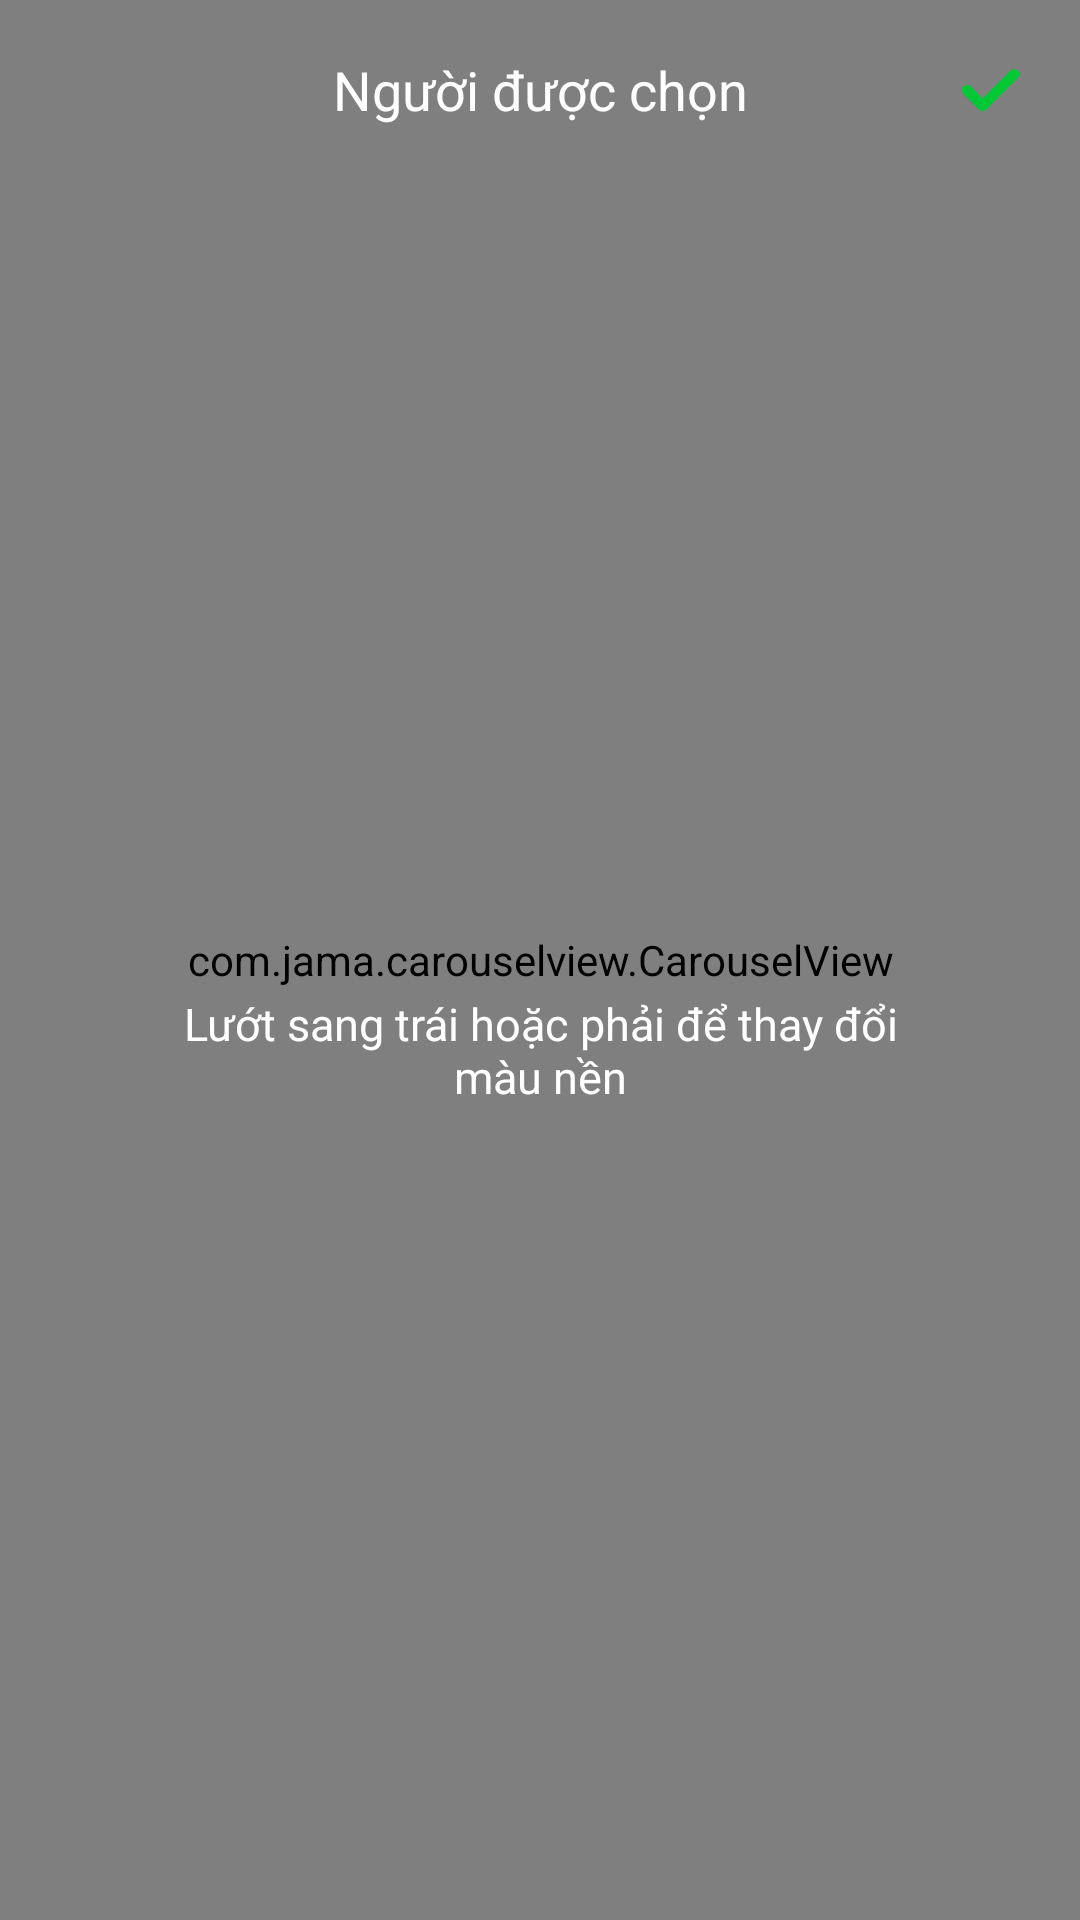

Produce the Android XML layout that renders to this screen, including the resource entries it uses.
<!-- AndroidManifest.xml: application theme Theme.IZRandom -->
<!-- res/layout/activity_chooser_custom.xml -->
<?xml version="1.0" encoding="utf-8"?>
<androidx.constraintlayout.widget.ConstraintLayout xmlns:android="http://schemas.android.com/apk/res/android"
    xmlns:app="http://schemas.android.com/apk/res-auto"
    xmlns:tools="http://schemas.android.com/tools"
    android:layout_width="match_parent"
    android:layout_height="match_parent"
    android:id="@+id/layout_custom_chooser"
    tools:context=".random_module.chooser.chooser_custom.ChooserCustomActivity">

    
    
    
    
    
    
    <com.jama.carouselview.CarouselView
        android:id="@+id/carouselView"
        android:layout_width="match_parent"
        android:layout_height="match_parent"
        app:indicatorRadius="0"
        app:carouselOffset="center"
        app:enableSnapping="true"
        app:scaleOnScroll="false"
        app:setAutoPlay="false" />

    <Toolbar
        android:id="@+id/toolbar"
        android:layout_width="match_parent"
        android:layout_height="wrap_content"
        android:contentInsetStart="0dp"
        app:layout_constraintEnd_toEndOf="parent"
        app:layout_constraintStart_toStartOf="parent"
        app:layout_constraintTop_toTopOf="parent">

        <TextView
            android:id="@+id/toolbar_title"
            style="@style/AppBarTextStyle"
            android:textColor="@color/colorOnPrimary"
            android:layout_width="wrap_content"
            android:layout_height="wrap_content"
            android:layout_gravity="center"
            android:text="@string/chooser_label" />

        <ImageButton
            android:id="@+id/bb_chooser_custom"
            android:layout_width="wrap_content"
            android:layout_height="wrap_content"
            android:layout_gravity="start"
            android:backgroundTint="@android:color/transparent"
            android:contentDescription="@string/back_button"
            android:minHeight="48dp"
            android:minWidth="48dp"
            android:scaleX="1.2"
            android:scaleY="1.2"
            android:src="@drawable/ic_back_button"
            android:tint="@color/colorOnPrimary" />

        <ImageButton
            android:id="@+id/confirm_button_chooser"
            android:layout_width="wrap_content"
            android:layout_height="wrap_content"
            android:layout_gravity="end"
            android:background="@null"
            android:contentDescription="@string/action_button_description"
            android:minHeight="60dp"
            android:minWidth="60dp"
            android:scaleX="0.8"
            android:scaleY="0.8"
            android:src="@drawable/ic_check_button"
            android:tint="@color/colorGreen" />
    </Toolbar>

    <TextView
        android:id="@+id/txt_guide"
        style="@style/GuideTextStyle"
        android:layout_width="wrap_content"
        android:layout_height="wrap_content"
        android:paddingHorizontal="56dp"
        android:text="@string/custom_chooser_guide"
        android:textAlignment="center"
        android:textColor="@color/colorOnPrimary"
        app:layout_constraintBottom_toBottomOf="parent"
        app:layout_constraintEnd_toEndOf="parent"
        app:layout_constraintStart_toStartOf="parent"
        app:layout_constraintTop_toBottomOf="@+id/toolbar" />
</androidx.constraintlayout.widget.ConstraintLayout>
<!-- resources referenced by this layout -->
<resources>
  <color name="colorGreen">#00C734</color>
  <color name="colorOnPrimary">#FFFFFF</color>
  <!-- drawable ic_check_button (drawable) -->
  <vector xmlns:android="http://schemas.android.com/apk/res/android"
      android:width="24dp"
      android:height="24dp"
      android:viewportWidth="24"
      android:viewportHeight="24">
    <path
        android:fillColor="#FF000000"
        android:pathData="m23.4,3.9c0.9,0.9 0.9,2.2 0,3.1l-13.1,13.1c-0.9,0.9 -2.2,0.9 -3.1,0l-6.5,-6.5c-0.9,-0.9 -0.9,-2.2 0,-3.1s2.2,-0.9 3.1,0l5,5 11.5,-11.6c0.8,-0.8 2.2,-0.8 3.1,0z"
        android:fillType="evenOdd"/>
  </vector>
  <!-- drawable purple_chooser_background_selector (drawable) -->
  <?xml version="1.0" encoding="utf-8"?>
  <selector xmlns:android="http://schemas.android.com/apk/res/android">
      <item>
          <shape>
              <gradient
                  android:angle="315"
                  android:startColor="#4154FF"
                  android:endColor="#BC55CD"
                  android:type="linear" />
          </shape>
      </item>
  </selector>
  <string name="action_button_description">Change Appearance</string>
  <string name="back_button">back to previous screen</string>
  <string name="chooser_label">Người được chọn</string>
  <string name="custom_chooser_guide">Lướt sang trái hoặc phải để thay đổi màu nền</string>
  <style name="AppBarTextStyle" parent="android:Widget.TextView">
          <item name="android:textSize">18sp</item>
          <item name="android:textColor">@color/colorOnBackground</item>
      </style>
  <style name="GuideTextStyle" parent="android:Widget.TextView">
          <item name="android:textSize">15sp</item>
          <item name="android:textColor">@color/colorOnBackground</item>
      </style>
  <style name="Theme.IZRandom" parent="Theme.MaterialComponents.DayNight.NoActionBar">
          
          <item name="colorPrimary">@color/colorPrimary</item>
          <item name="colorPrimaryDark">@color/colorPrimaryDark</item>
          <item name="colorAccent">@color/colorSecondary</item>
          
          <item name="bottomNavigationStyle">@style/Widget.App.BottomNavigationView</item>
          <item name="toolbarStyle">@style/ToolBarStyle</item>
          <item name="fontFamily">@font/be_vietnam_pro</item>
          
          
          
      </style>
  <color name="colorOnBackground">#333333</color>
  <color name="colorPrimary">#001A72</color>
  <color name="colorPrimaryDark">#29408A</color>
  <color name="colorSecondary">#682E96</color>
  <style name="Widget.App.BottomNavigationView" parent="Widget.MaterialComponents.BottomNavigationView.Colored">
          <item name="materialThemeOverlay">@style/ThemeOverlay.App.BottomNavigationView</item>
      </style>
  <style name="ToolBarStyle" parent="android:Widget.Toolbar">
          <item name="backgroundColor">@color/colorBackground</item>
          <item name="android:textViewStyle">@style/AppBarTextStyle</item>
      </style>
  <style name="ThemeOverlay.App.BottomNavigationView" parent="">
          <item name="colorPrimary">@color/colorOnPrimary</item>
          <item name="colorOnPrimary">@color/colorPrimary</item>
      </style>
  <color name="colorBackground">#FFFFFF</color>
</resources>
